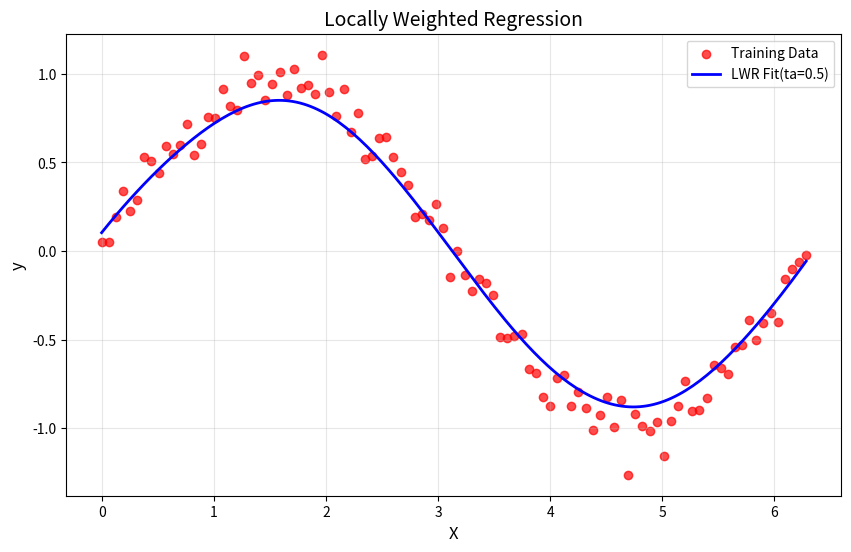

Source code (Python):
import numpy as np
import matplotlib.pyplot as plt
def gaussian_kernel(x,xi,tau):
  return np.exp(-np.sum((x-xi)**2)/(2*tau**2))
def locally_weighted_regression(x,X,y,tau):
  m = X.shape[0]
  weights = np.array([gaussian_kernel(x, X[i], tau) for i in range(m)])
  W=np.diag(weights)
  X_transpose_W=X.T@W
  theta=np.linalg.inv(X_transpose_W@X)@X_transpose_W@y
  return x@theta
np.random.seed(42)
X=np.linspace(0,2*np.pi,100)
y=np.sin(X)+0.1*np.random.randn(100)
X_bias=np.c_[np.ones(X.shape),X]
x_test=np.linspace(0,2*np.pi,200)
x_test_bias=np.c_[np.ones(x_test.shape),x_test]
tau=0.5
y_pred=np.array([locally_weighted_regression(xi,X_bias,y,tau)for xi in x_test_bias])
plt.figure(figsize=(10,6))
plt.scatter(X,y,color='red',label='Training Data',alpha=0.7)
plt.plot(x_test,y_pred,color='blue',label=f'LWR Fit(ta={tau})',linewidth=2)
plt.xlabel('X', fontsize=12)
plt.ylabel('y', fontsize=12)
plt.title('Locally Weighted Regression', fontsize=14)
plt.legend(fontsize=10)
plt.grid(alpha=0.3)
plt.show()
